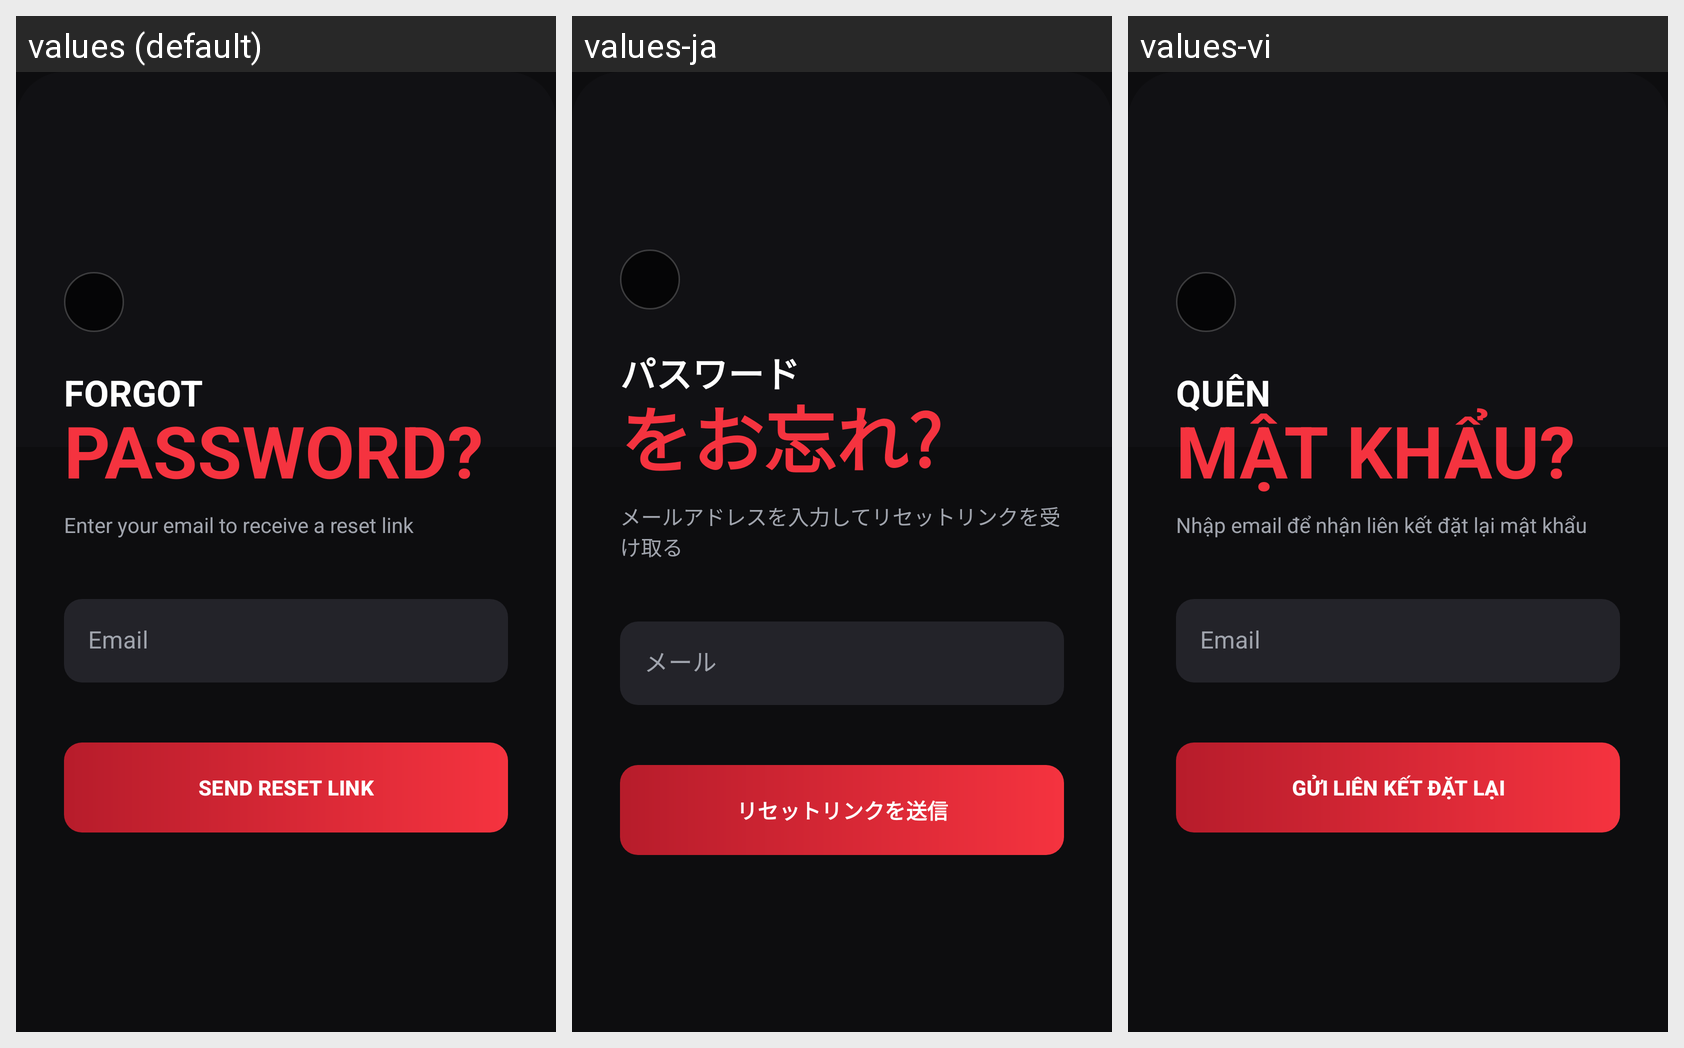

Locale-by-locale string values for the Android screen shown in this grid:
Android screen res/layout/activity_forgot_password.xml rendered under 3 locales, left to right: values (default), values-ja, values-vi. Device: Nexus 5 (rendered at 1080×1920; each locale shown at half size, 540×960, under a caption strip naming it); theme Theme.Bai1.
Strings drawn on this screen, with the default value and each locale's value (text and hints the layout hard-codes, and strings that could not be matched under every locale, appear in the picture but are not listed):

forgot_title_1
  values: FORGOT
  values-ja: パスワード
  values-vi: QUÊN

forgot_title_2
  values: PASSWORD?
  values-ja: をお忘れ?
  values-vi: MẬT KHẨU?

forgot_subtitle
  values: Enter your email to receive a reset link
  values-ja: メールアドレスを入力してリセットリンクを受け取る
  values-vi: Nhập email để nhận liên kết đặt lại mật khẩu

email
  values: Email
  values-ja: メール
  values-vi: Email

send_reset
  values: SEND RESET LINK
  values-ja: リセットリンクを送信
  values-vi: GỬI LIÊN KẾT ĐẶT LẠI
